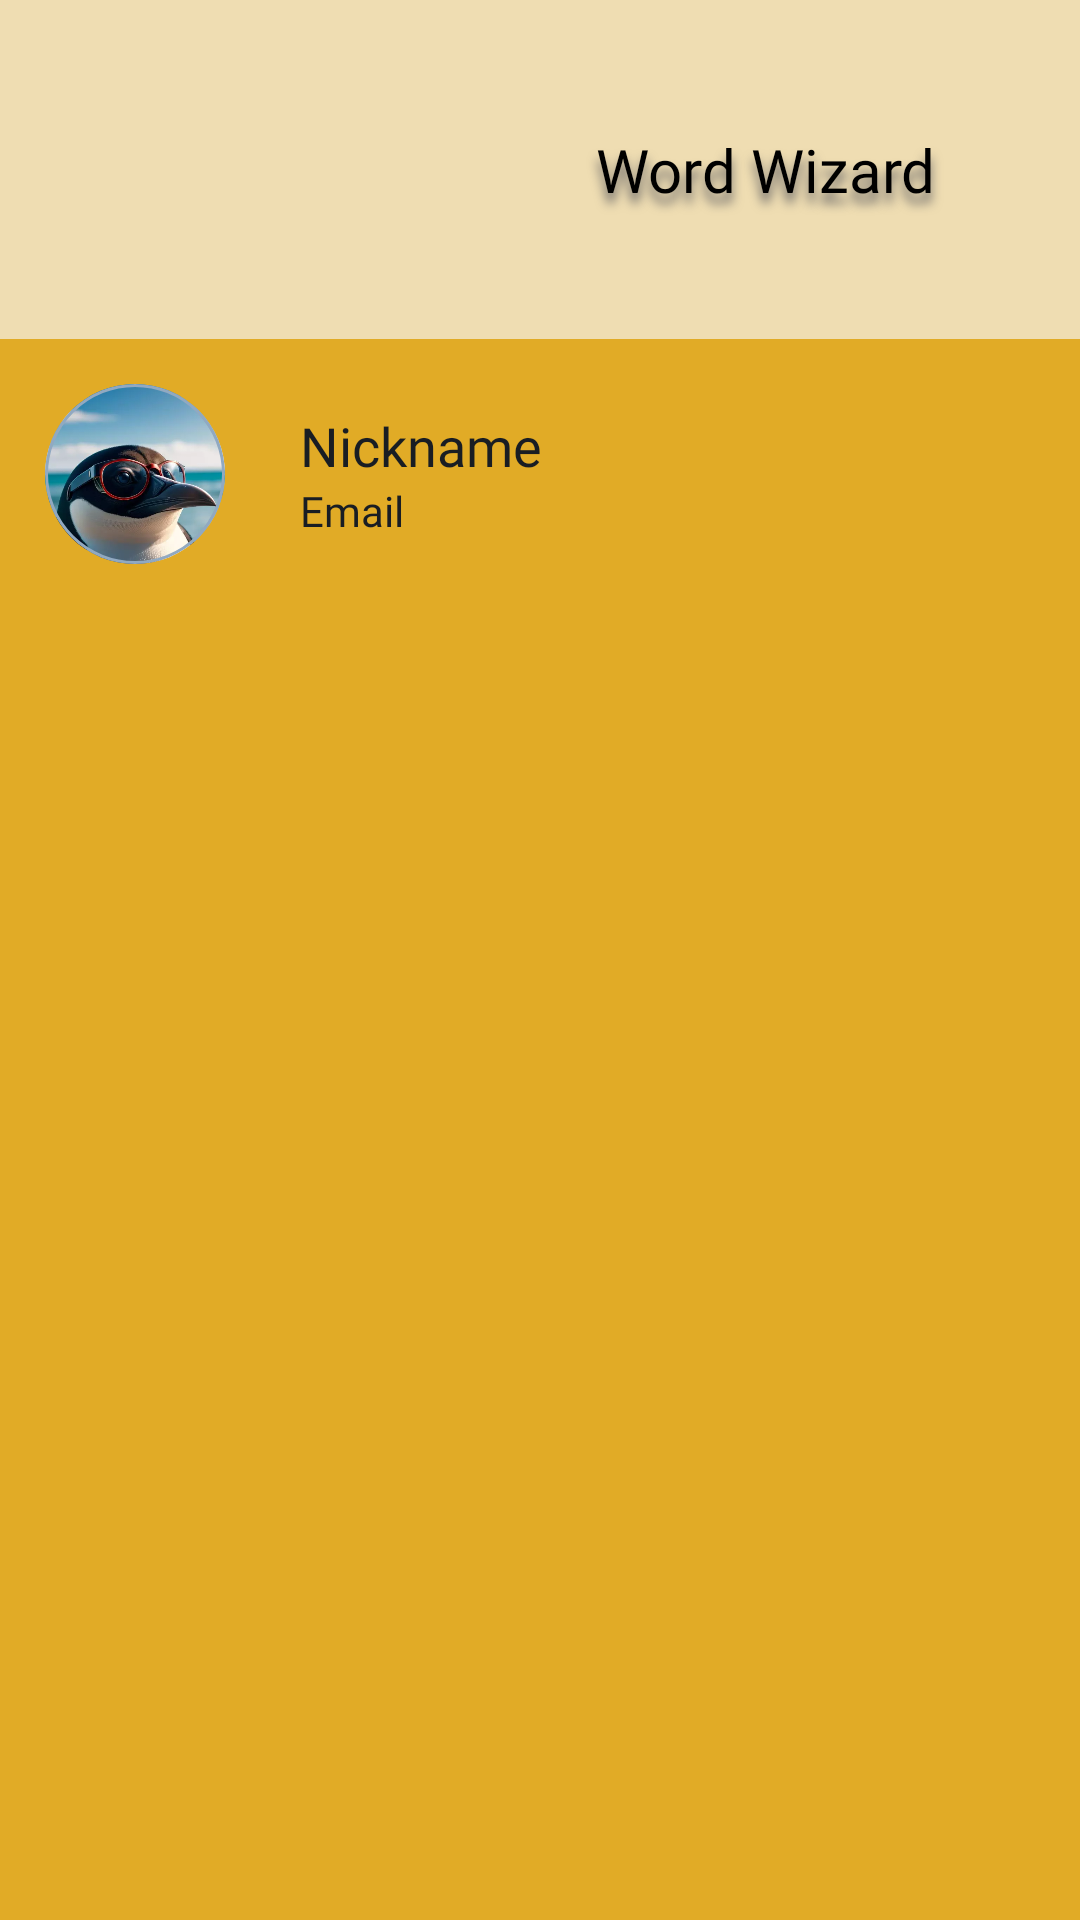

Layout XML and referenced resources for this Android screen:
<!-- AndroidManifest.xml: application theme Theme.WordWizard.Launcher -->
<!-- res/layout/fragment_nav_drawer_header.xml -->
<?xml version="1.0" encoding="utf-8"?>

<LinearLayout xmlns:android="http://schemas.android.com/apk/res/android"
    android:layout_width="match_parent"
    android:layout_height="match_parent"
    xmlns:app="http://schemas.android.com/apk/res-auto"
    android:background="@color/header_back"
    android:orientation="vertical">

    <LinearLayout
        android:id="@+id/lin"
        android:layout_width="match_parent"
        android:layout_height="113dp"
        android:background="@color/plate_color"
        android:orientation="horizontal">
        <ImageView
            android:layout_width="150dp"
            android:layout_height="match_parent"
            android:src="@drawable/logo_splashscreen"
            android:contentDescription="@string/image_description_drawer" />
        <com.google.android.material.textview.MaterialTextView
            android:layout_width="match_parent"
            android:layout_height="match_parent"
            android:textAppearance="@style/Text_Shadow"
            android:text="@string/app_name"
            android:textSize="20sp"
            android:gravity="center"
            android:fontFamily="@font/serif_display_italic"/>
    </LinearLayout>

    <LinearLayout
        android:layout_width="match_parent"
        android:layout_height="90dp"
        android:padding="15dp">
        <com.google.android.material.card.MaterialCardView
            android:layout_width="wrap_content"
            android:layout_height="wrap_content"
            app:cardCornerRadius="250dp">
        <ImageView
            android:layout_width="60dp"
            android:layout_height="60dp"
            android:contentDescription="@string/google_account_image_description"
            android:scaleType="fitXY"
            android:src="@drawable/pin" />
        </com.google.android.material.card.MaterialCardView>
        <LinearLayout
            android:layout_width="match_parent"
            android:layout_height="match_parent"
            android:orientation="vertical"
            android:gravity="center_vertical"
            android:layout_marginStart="25dp">
            <com.google.android.material.textview.MaterialTextView
                android:layout_width="wrap_content"
                android:layout_height="wrap_content"
                android:text="@string/nickname"
                android:textSize="18sp"
                style="@style/DrawerHeader_text"/>
            <com.google.android.material.textview.MaterialTextView
                android:layout_width="wrap_content"
                android:layout_height="wrap_content"
                android:text="@string/email"
                android:textSize="14sp"
                style="@style/DrawerHeader_text_email"/>
        </LinearLayout>

    </LinearLayout>

</LinearLayout>
<!-- resources referenced by this layout -->
<resources>
  <color name="header_back">#E1AB26</color>
  <color name="plate_color">#EFDDB2</color>
  <!-- drawable pin: webp bitmap (drawable, 13538 bytes) -->
  <string name="app_name">Word Wizard</string>
  <string name="email">Email</string>
  <string name="google_account_image_description">Account Image</string>
  <string name="image_description_drawer">Word Wizard Logo</string>
  <string name="nickname">Nickname</string>
  <style name="DrawerHeader_text" parent="Widget.MaterialComponents.TextView">
          <item name="android:fontFamily">@font/roboto_mono_medium_italic</item>
          <item name="android:textColor">@color/text</item>
      </style>
  <style name="DrawerHeader_text_email" parent="Widget.MaterialComponents.TextView">
          <item name="android:fontFamily">@font/roboto_mono_italic</item>
          <item name="android:textColor">@color/text</item>
      </style>
  <style name="Text_Shadow">
          <item name="android:shadowColor">#6A6868</item>
          <item name="android:shadowDx">0</item>
          <item name="android:shadowDy">10</item>
          <item name="android:shadowRadius">8</item>
      </style>
  <style name="Theme.WordWizard.Launcher">
          <item name="android:windowBackground">@drawable/activity_splash_screen</item>
      </style>
  <color name="text">#191D23</color>
  <!-- drawable activity_splash_screen (drawable) -->
  <?xml version="1.0" encoding="utf-8"?>
  <layer-list xmlns:android="http://schemas.android.com/apk/res/android" android:opacity="opaque">
      <item android:drawable="@color/plate_color"/>
      <item
          android:width="450dp"
          android:height="450dp"
          android:gravity="center">
          <bitmap android:src="@drawable/logo_splashscreen" />
      </item>
  </layer-list>
</resources>
